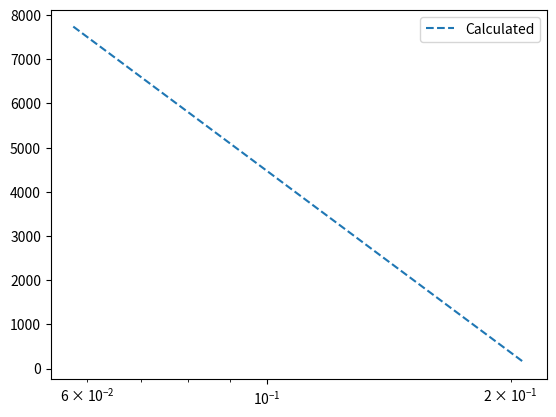

The matplotlib source for this figure:
import numpy as np
import matplotlib.pyplot as pyplot

V_0 = 7.74
a = 0.0577
b = 0.2125

xax1 = np.arange(a, b, 0.01)
pyplot.plot(xax1, 
            1000*(V_0*np.log(xax1/b)/np.log(a/b)),
            label="Calculated", linestyle="--"
            )
pyplot.semilogx()
pyplot.legend()
pyplot.show()